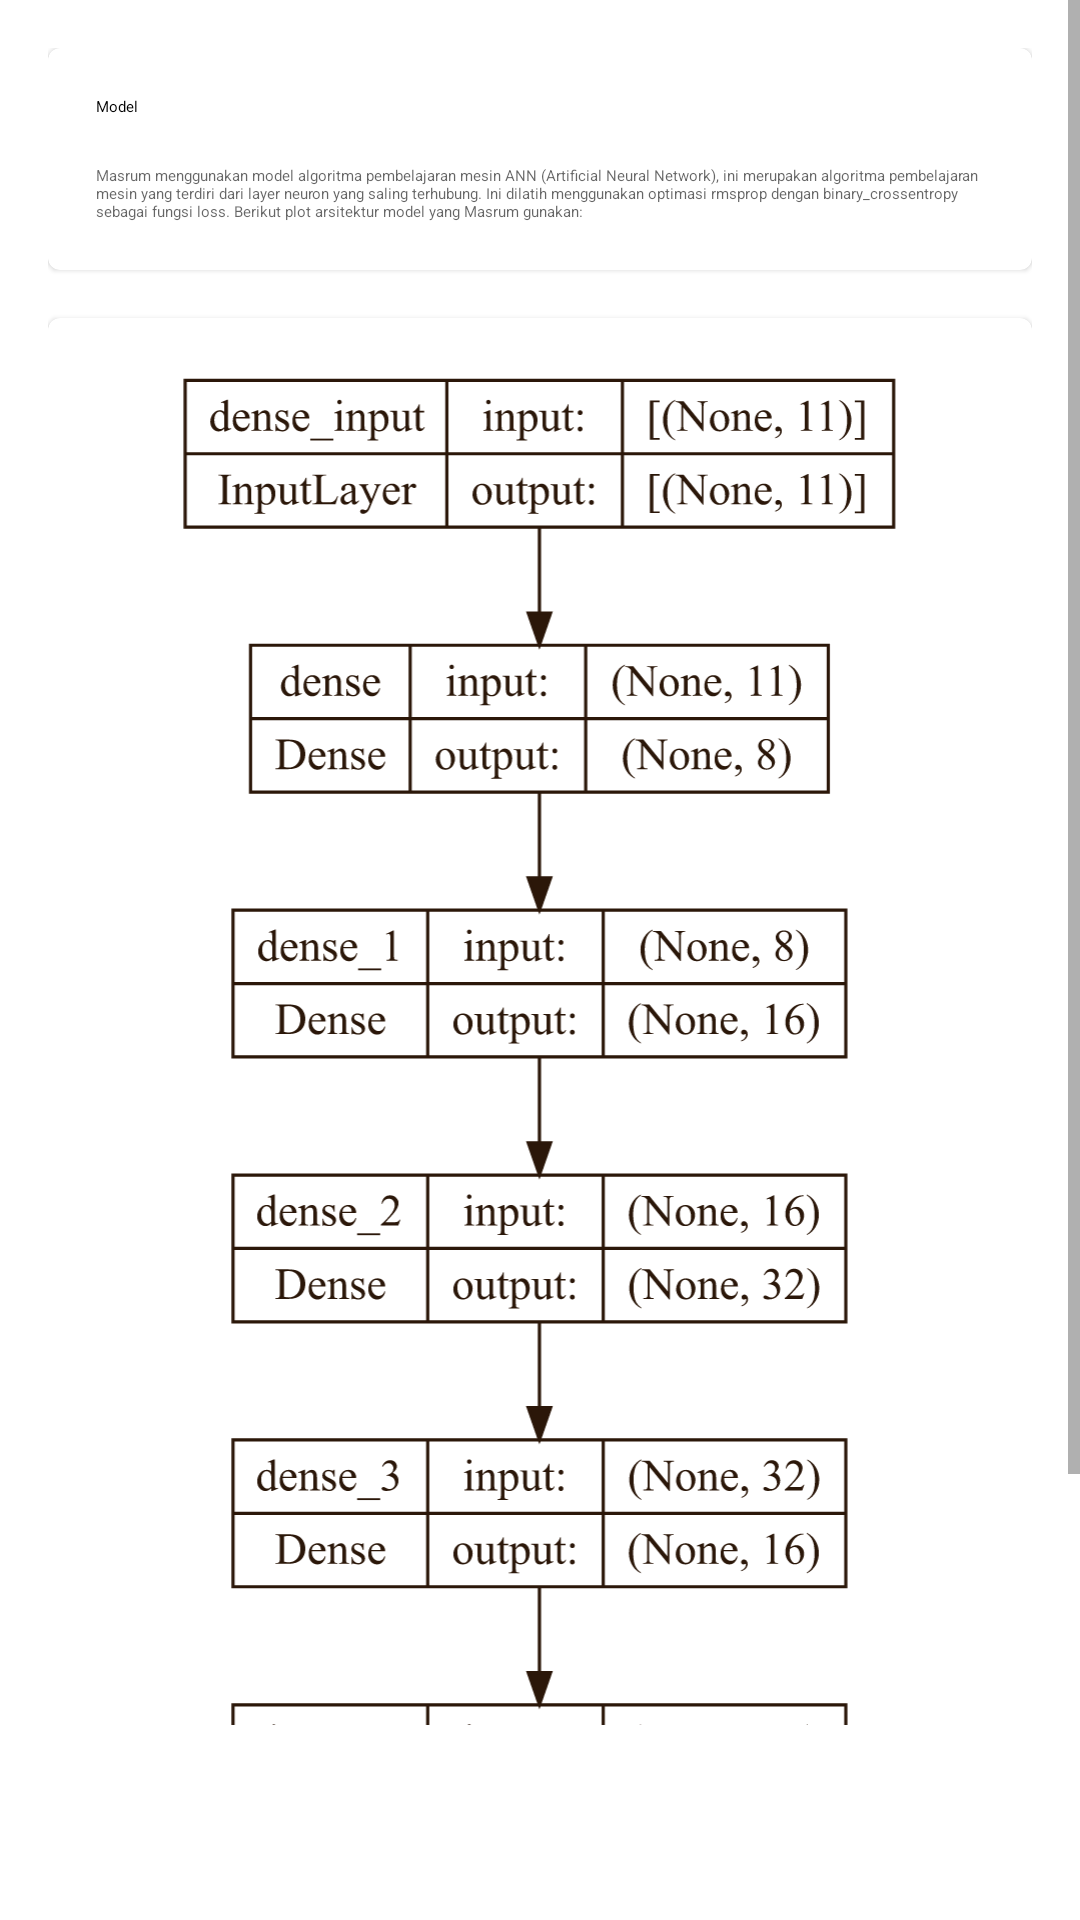

Write the Android layout XML for this screen, with the resource values it uses.
<!-- AndroidManifest.xml: application theme AppTheme -->
<!-- res/layout/fragment_model.xml -->
<?xml version="1.0" encoding="utf-8"?>

<ScrollView xmlns:android="http://schemas.android.com/apk/res/android"
    xmlns:tools="http://schemas.android.com/tools"
    android:layout_width="match_parent"
    android:layout_height="match_parent"
    android:orientation="vertical"
    android:paddingBottom="65dp"
    tools:context=".ui.fragment.ModelFragment">

    <LinearLayout
        android:layout_width="match_parent"
        android:layout_height="wrap_content"
        android:orientation="vertical"
        android:padding="16dp">

        <com.google.android.material.card.MaterialCardView
            android:id="@+id/model_page"
            android:layout_width="match_parent"
            android:layout_height="wrap_content">

            <LinearLayout
                android:layout_width="match_parent"
                android:layout_height="wrap_content"
                android:orientation="vertical"
                android:padding="16dp">

                <TextView
                    android:layout_width="wrap_content"
                    android:layout_height="wrap_content"
                    android:text="@string/model"
                    android:textAppearance="?attr/textAppearanceTitleLarge" />

                <TextView
                    android:layout_width="wrap_content"
                    android:layout_height="wrap_content"
                    android:layout_marginTop="16dp"
                    android:text="@string/model_description_1"
                    android:textAppearance="?attr/textAppearanceBodyMedium"
                    android:textColor="?android:attr/textColorSecondary" />

            </LinearLayout>

        </com.google.android.material.card.MaterialCardView>

        <com.google.android.material.card.MaterialCardView
            android:layout_width="match_parent"
            android:layout_height="wrap_content"
            android:layout_marginVertical="16dp">

            <LinearLayout
                android:layout_width="match_parent"
                android:layout_height="wrap_content"
                android:orientation="vertical"
                android:padding="16dp">

                <ImageView
                    android:layout_width="match_parent"
                    android:layout_height="500dp"
                    android:layout_gravity="center"
                    android:contentDescription="@string/model"
                    android:src="@drawable/model" />

            </LinearLayout>

        </com.google.android.material.card.MaterialCardView>

        <com.google.android.material.card.MaterialCardView
            android:layout_width="match_parent"
            android:layout_height="wrap_content"
            android:layout_marginBottom="16dp">

            <LinearLayout
                android:layout_width="match_parent"
                android:layout_height="wrap_content"
                android:orientation="vertical"
                android:padding="16dp">

                <TextView
                    android:layout_width="wrap_content"
                    android:layout_height="wrap_content"
                    android:text="@string/model_description_2"
                    android:textAppearance="?attr/textAppearanceBodyMedium"
                    android:textColor="?android:attr/textColorSecondary" />

            </LinearLayout>

        </com.google.android.material.card.MaterialCardView>

    </LinearLayout>

</ScrollView>
<!-- resources referenced by this layout -->
<resources>
  <!-- drawable model: png bitmap (drawable, 26212 bytes) -->
  <string name="model">Model</string>
  <string name="model_description_1">Masrum menggunakan model algoritma pembelajaran mesin ANN (Artificial Neural Network), ini merupakan algoritma pembelajaran mesin yang terdiri dari layer neuron yang saling terhubung. Ini dilatih menggunakan optimasi rmsprop dengan binary_crossentropy sebagai fungsi loss. Berikut plot arsitektur model yang Masrum gunakan:</string>
  <string name="model_description_2">Model yang Marum gunakan terdiri dari 4 hidden layer dengan jumlah neuron pada layer pertama adalah 8, pada layer kedua adalah 16, pada layer ketiga adalah 32, dan pada layer ke-empat adalah 16, semuanya menggunakan fungsi aktivasi ReLU. Model yang Masrum gunakan memiliki 1 layer output dengan fungsi aktivasi Sigmoid.\n\nMasrum menggunakan model dengan akurasi sekitar 0.9889 dengan loss 0.0289.</string>
</resources>
